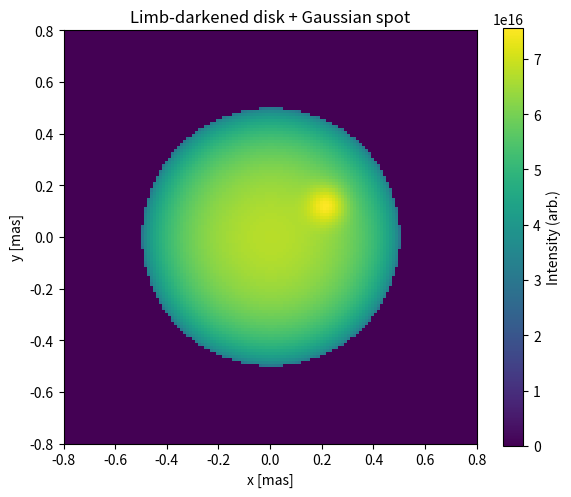

Generate this figure with matplotlib:
import numpy as np
import matplotlib.pyplot as plt

# Parameters (given)
lam = 416e-9          # [m]
dlam = 10e-9          # [m]   
dt = 1e-9             # [s]
c = 299792458.0

theta_mas = 1.0
theta = theta_mas * 1e-3 * (np.pi / 648000.0)  # diameter [rad]

u_ld = 0.6            # limb-darkening coefficient

# Image grid
N = 256
fov_factor = 3.0
fov = fov_factor * theta   # total width [rad]

# pixel coordinates in radians
x = (np.arange(N) - (N - 1) / 2) * (fov / N)
y = (np.arange(N) - (N - 1) / 2) * (fov / N)
X, Y = np.meshgrid(x, y, indexing="xy")
Rxy = np.sqrt(X**2 + Y**2)

dx = fov / N
dy = fov / N

#limb-darkened disk
R_disk = theta / 2.0
disk = np.zeros_like(Rxy)

inside = Rxy <= R_disk
rho = Rxy[inside] / R_disk
mu = np.sqrt(1.0 - rho**2)

disk[inside] = 1.0 - u_ld * (1.0 - mu)  # I0=1

# Gaussian spot
spot_r = 0.5 * R_disk
spot_phi = np.deg2rad(30.0)
x_s = spot_r * np.cos(spot_phi)
y_s = spot_r * np.sin(spot_phi)

sigma_s = 0.10 * R_disk
A = 0.20 

spot = A * np.exp(-((X - x_s)**2 + (Y - y_s)**2) / (2.0 * sigma_s**2))
spot *= inside  # keep spot on the inside of the disk

# total image
I = disk + spot
I[I < 0] = 0.0

# normalize total flux to 1
I /= (I.sum() * dx * dy)

out = "source_image.npz"
np.savez(
    out,
    I=I.astype(np.float64),
    x=x.astype(np.float64),
    y=y.astype(np.float64),
    dx=np.float64(dx),
    dy=np.float64(dy),
    N=np.int32(N),
    fov=np.float64(fov),
    fov_factor=np.float64(fov_factor),
    theta=np.float64(theta),
    theta_mas=np.float64(theta_mas),
    R_disk=np.float64(R_disk),
    u_ld=np.float64(u_ld),
    spot_params=np.array([x_s, y_s, sigma_s, A], dtype=np.float64),
    lam=np.float64(lam),
    dlam=np.float64(dlam),
    dt=np.float64(dt),
    c=np.float64(c),
)

print(f"Saved: {out}")

extent_mas = (np.array([-fov/2, fov/2, -fov/2, fov/2]) * (648000.0/np.pi) * 1e3)
plt.figure(figsize=(6, 5))
plt.imshow(I, origin="lower", extent=extent_mas, interpolation="nearest")
plt.xlabel("x [mas]")
plt.ylabel("y [mas]")
plt.title("Limb-darkened disk + Gaussian spot")
plt.colorbar(label="Intensity (arb.)")
plt.xlim(-0.8, 0.8)
plt.ylim(-0.8, 0.8)
plt.tight_layout()
plt.savefig('image.png')
plt.show()
